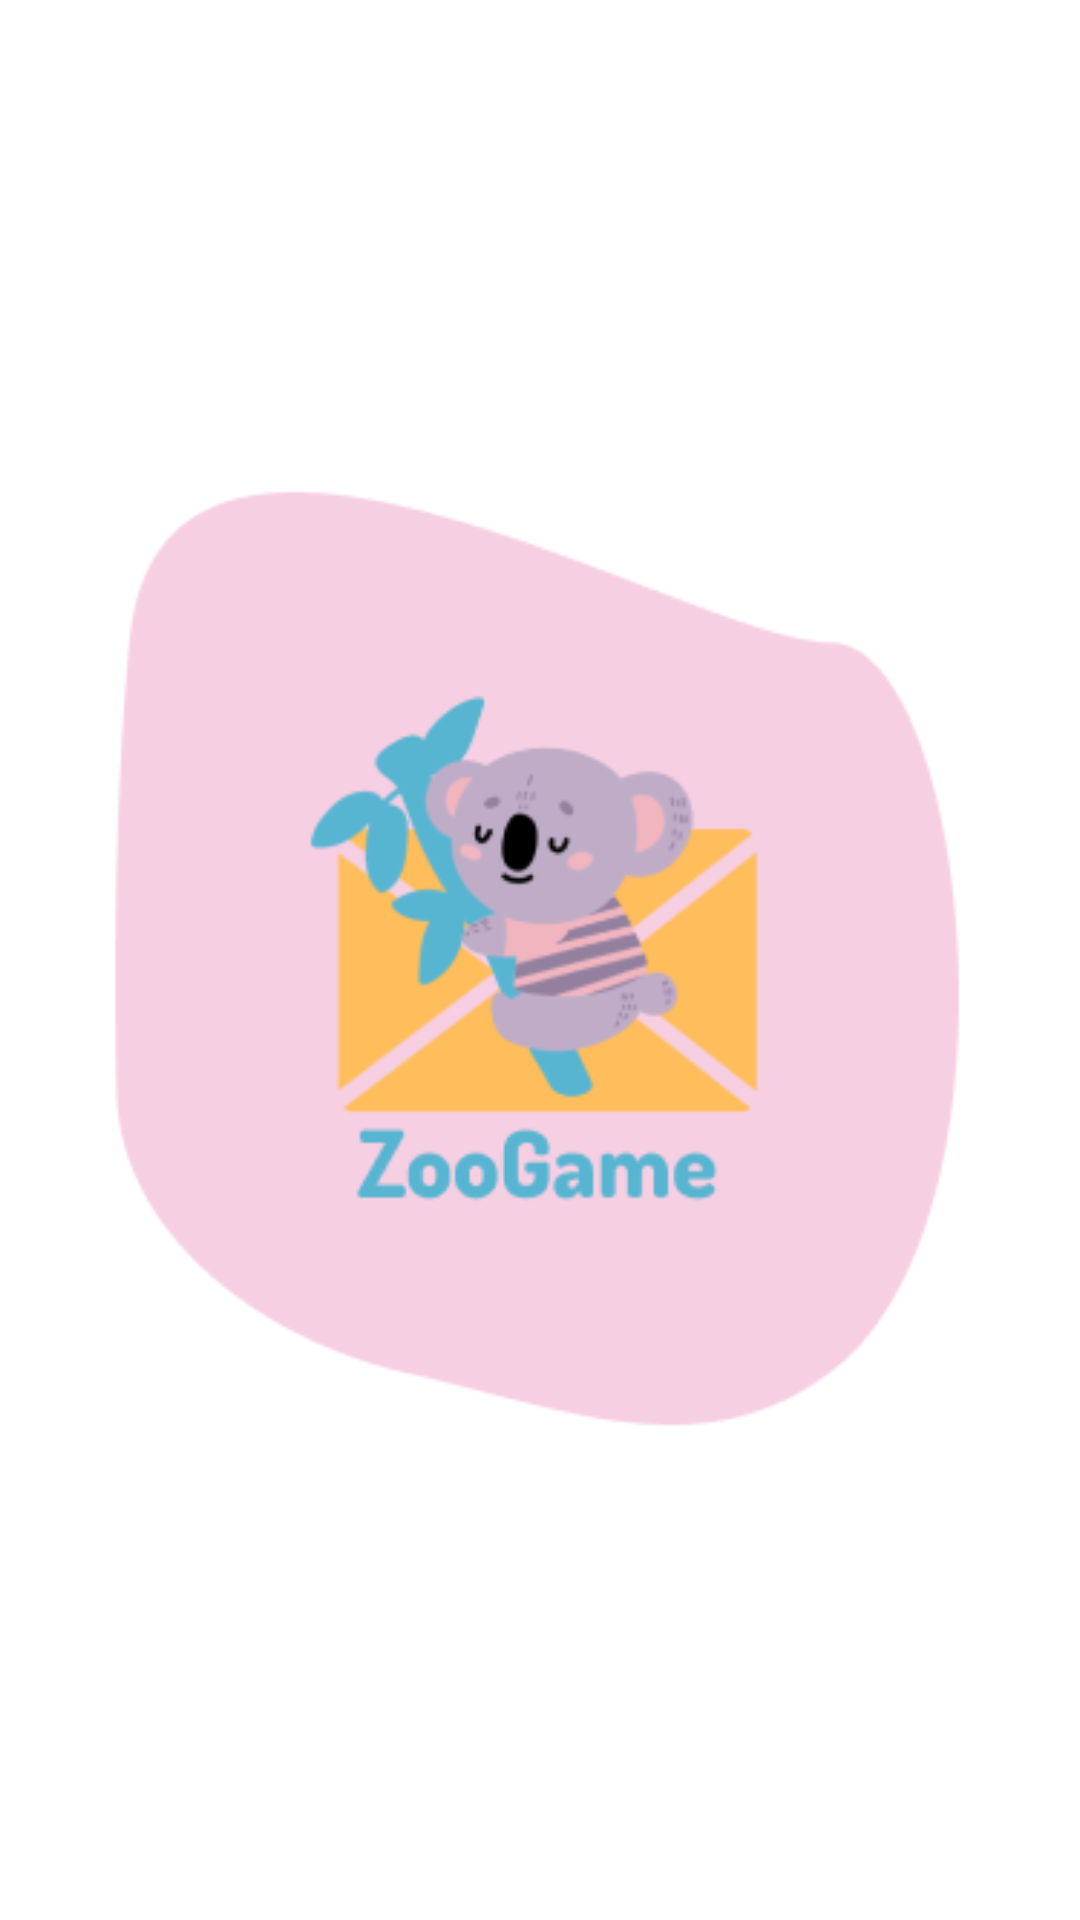

Here is an Android app screen rendered from its layout file. Give the layout XML and the strings, colors and styles it references.
<!-- AndroidManifest.xml: application theme Theme.ZooGame_ -->
<!-- res/layout/activity_main.xml -->
<?xml version="1.0" encoding="utf-8"?>
<androidx.constraintlayout.widget.ConstraintLayout xmlns:android="http://schemas.android.com/apk/res/android"
    xmlns:app="http://schemas.android.com/apk/res-auto"
    xmlns:tools="http://schemas.android.com/tools"
    android:layout_width="match_parent"
    android:layout_height="match_parent"
    android:background="#FFFFFF"
    tools:context=".MainActivity">

    <ImageView
        android:id="@+id/imageView70"
        android:layout_width="0dp"
        android:layout_height="0dp"
        app:layout_constraintBottom_toBottomOf="parent"
        app:layout_constraintEnd_toEndOf="parent"
        app:layout_constraintStart_toStartOf="parent"
        app:layout_constraintTop_toTopOf="parent"
        app:srcCompat="@drawable/splash" />
</androidx.constraintlayout.widget.ConstraintLayout>
<!-- resources referenced by this layout -->
<resources>
  <!-- drawable splash: png bitmap (drawable, 21308 bytes) -->
  <style name="Theme.ZooGame_" parent="Theme.MaterialComponents.DayNight.DarkActionBar">
          
          <item name="colorPrimary">@color/purple_500</item>
          <item name="colorPrimaryVariant">@color/uygulama</item>
          <item name="colorOnPrimary">@color/white</item>
          
          <item name="colorSecondary">@color/teal_200</item>
          <item name="colorSecondaryVariant">@color/teal_700</item>
          <item name="colorOnSecondary">@color/black</item>
          
          <item name="android:statusBarColor" tools:targetApi="l">?attr/colorPrimaryVariant</item>
          
  
          <item name="windowActionBar">false</item>
          <item name="windowNoTitle">true</item>
  
      </style>
  <color name="purple_500">#FF6200EE</color>
  <color name="uygulama">#F6CFE1</color>
  <color name="white">#FFFFFFFF</color>
  <color name="teal_200">#FF03DAC5</color>
  <color name="teal_700">#FF018786</color>
  <color name="black">#FF000000</color>
</resources>
